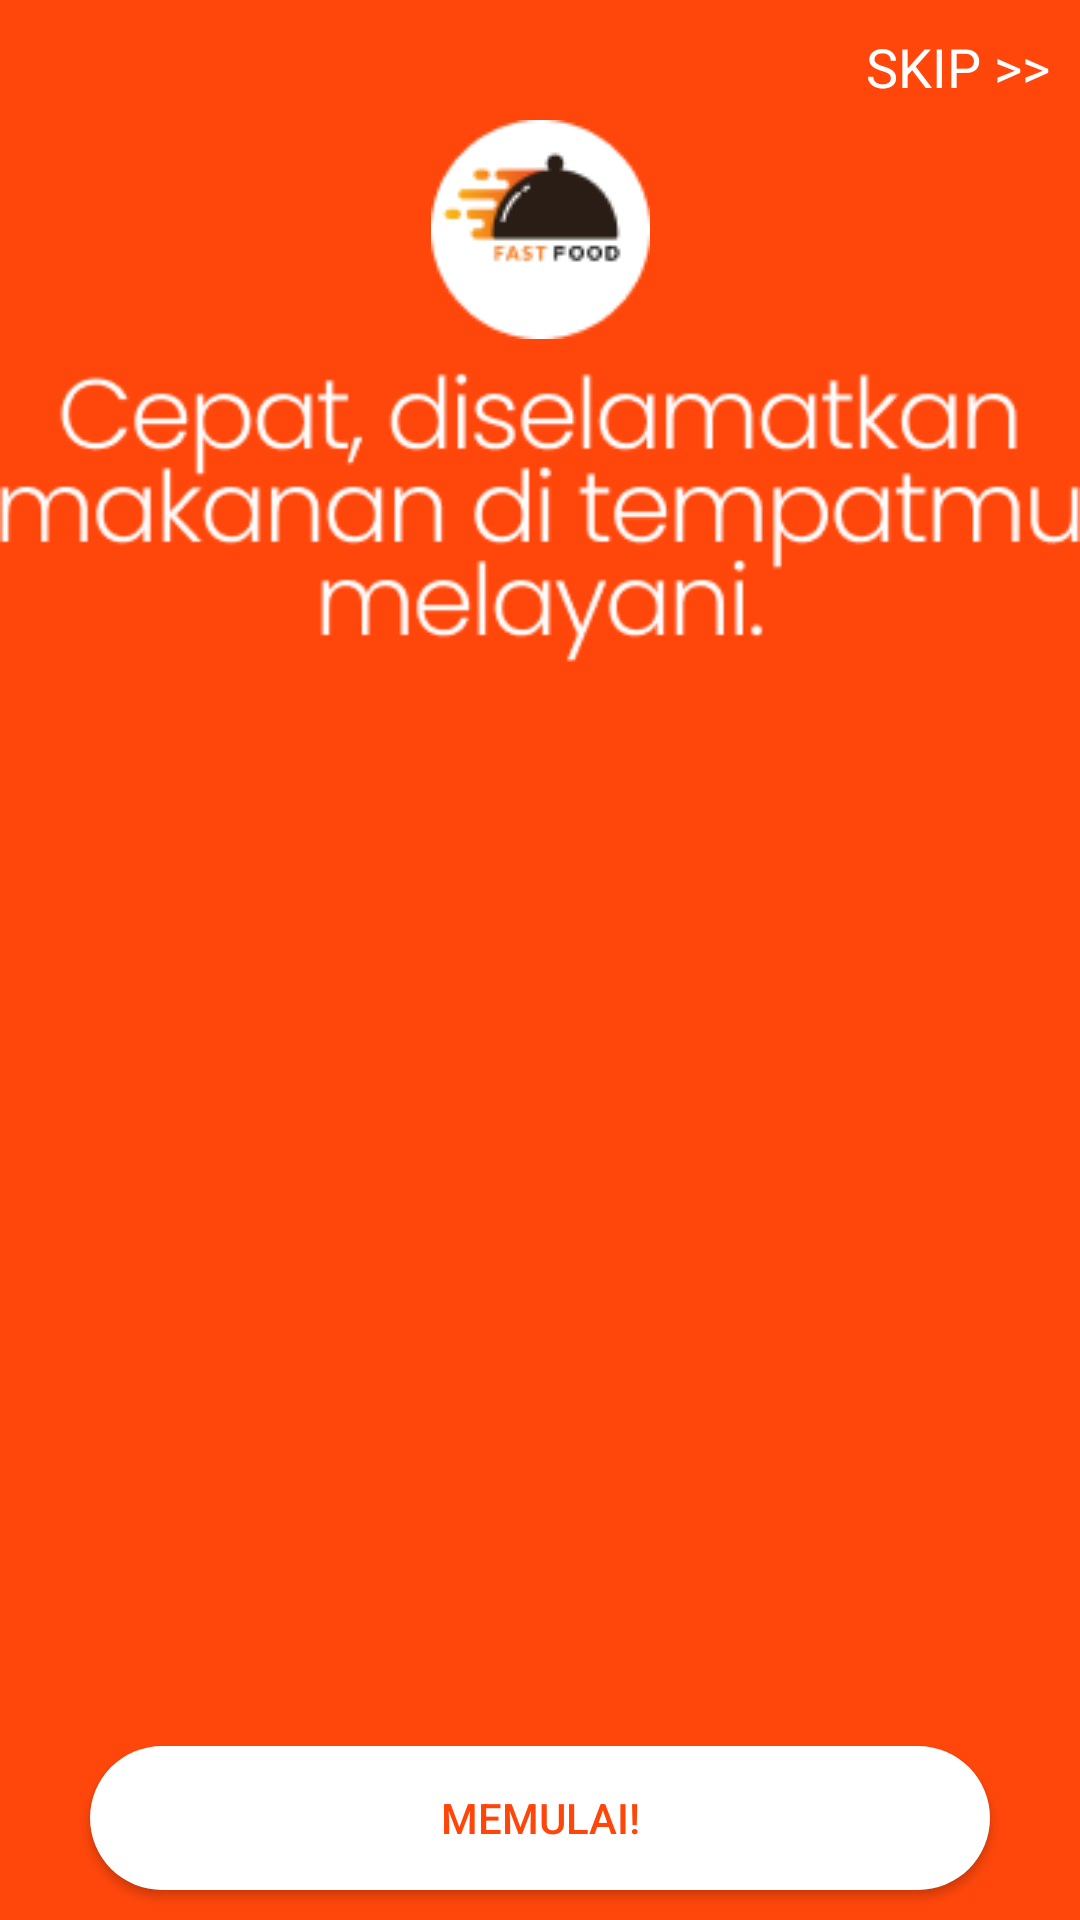

Android layout source for this screen:
<!-- AndroidManifest.xml: application theme Theme.DeliveryApp -->
<!-- res/layout/fragment_skip3.xml -->
<?xml version="1.0" encoding="utf-8"?>
<FrameLayout xmlns:android="http://schemas.android.com/apk/res/android"
    xmlns:app="http://schemas.android.com/apk/res-auto"
    xmlns:tools="http://schemas.android.com/tools"
    android:layout_width="match_parent"
    android:layout_height="match_parent"
    android:background="#FF470B"
    tools:context=".ui.welcome.SkipFragment1"
    tools:layout_editor_absoluteX="0dp"
    tools:layout_editor_absoluteY="9dp">

    <androidx.constraintlayout.widget.ConstraintLayout
        android:layout_width="match_parent"
        android:layout_height="match_parent">


        <TextView
            android:id="@+id/tv_skip3"
            android:layout_width="wrap_content"
            android:layout_height="wrap_content"
            android:layout_marginTop="10dp"
            android:layout_marginRight="10dp"
            android:text="SKIP >>"
            android:textColor="#FFFFFF"
            android:textSize="18sp"
            app:layout_constraintEnd_toEndOf="parent"
            app:layout_constraintTop_toTopOf="parent" />

        <ImageView
            android:id="@+id/imageView"
            android:layout_width="wrap_content"
            android:layout_height="wrap_content"
            android:layout_marginTop="40dp"
            android:src="@drawable/elipse_skip"
            app:layout_constraintEnd_toEndOf="parent"
            app:layout_constraintStart_toStartOf="parent"
            app:layout_constraintTop_toTopOf="parent" />

        <ImageView
            android:id="@+id/imageView4"
            android:layout_width="wrap_content"
            android:layout_height="wrap_content"
            android:layout_marginTop="40dp"
            android:src="@drawable/icon_skip"
            app:layout_constraintEnd_toEndOf="parent"
            app:layout_constraintStart_toStartOf="parent"
            app:layout_constraintTop_toTopOf="parent" />

        <ImageView
            android:id="@+id/imageView5"
            android:layout_width="wrap_content"
            android:layout_height="wrap_content"
            android:layout_marginBottom="400dp"
            android:src="@drawable/text_skip3"
            app:layout_constraintBottom_toBottomOf="parent"
            app:layout_constraintEnd_toEndOf="parent"
            app:layout_constraintHorizontal_bias="0.47"
            app:layout_constraintStart_toStartOf="parent"
            app:layout_constraintTop_toBottomOf="@+id/imageView"
            app:layout_constraintVertical_bias="0.303" />

        <ImageView
            android:id="@+id/imageView2"
            android:layout_width="wrap_content"
            android:layout_height="wrap_content"
            android:layout_marginTop="8dp"
            android:src="@drawable/img_skip3"
            app:layout_constraintEnd_toEndOf="parent"
            app:layout_constraintHorizontal_bias="0.0"
            app:layout_constraintStart_toStartOf="parent"
            app:layout_constraintTop_toBottomOf="@+id/imageView5" />
        <Button
            android:id="@+id/btn_welcome"
            android:layout_width="0dp"
            android:layout_height="wrap_content"
            android:background="@drawable/bacground_btn"
            android:text="Memulai!"
            android:textColor="#FF460A"
            app:layout_constraintHorizontal_weight="0.6"
            app:layout_constraintBottom_toBottomOf="parent"
            app:layout_constraintStart_toStartOf="parent"
            app:layout_constraintEnd_toEndOf="parent"
            android:layout_marginBottom="10dp"
            android:layout_marginStart="30dp"
            android:layout_marginEnd="30dp"
            />

    </androidx.constraintlayout.widget.ConstraintLayout>

</FrameLayout>
<!-- resources referenced by this layout -->
<resources>
  <!-- drawable bacground_btn (drawable) -->
  <?xml version="1.0" encoding="utf-8"?>
  <selector xmlns:android="http://schemas.android.com/apk/res/android">
  <item>
          <shape android:shape="rectangle">
              <solid android:color="#FFFFFFFF"/>
              <corners android:radius="30dp"/>
          </shape>
  
  </item>
  </selector>
  <!-- drawable elipse_skip: png bitmap (drawable, 970 bytes) -->
  <!-- drawable icon_skip: png bitmap (drawable, 2217 bytes) -->
  <!-- drawable text_skip3: png bitmap (drawable, 10622 bytes) -->
  <style name="Theme.DeliveryApp" parent="Base.Theme.DeliveryApp" />
  <style name="Base.Theme.DeliveryApp" parent="Theme.AppCompat.DayNight.NoActionBar">
          
          
      </style>
</resources>
